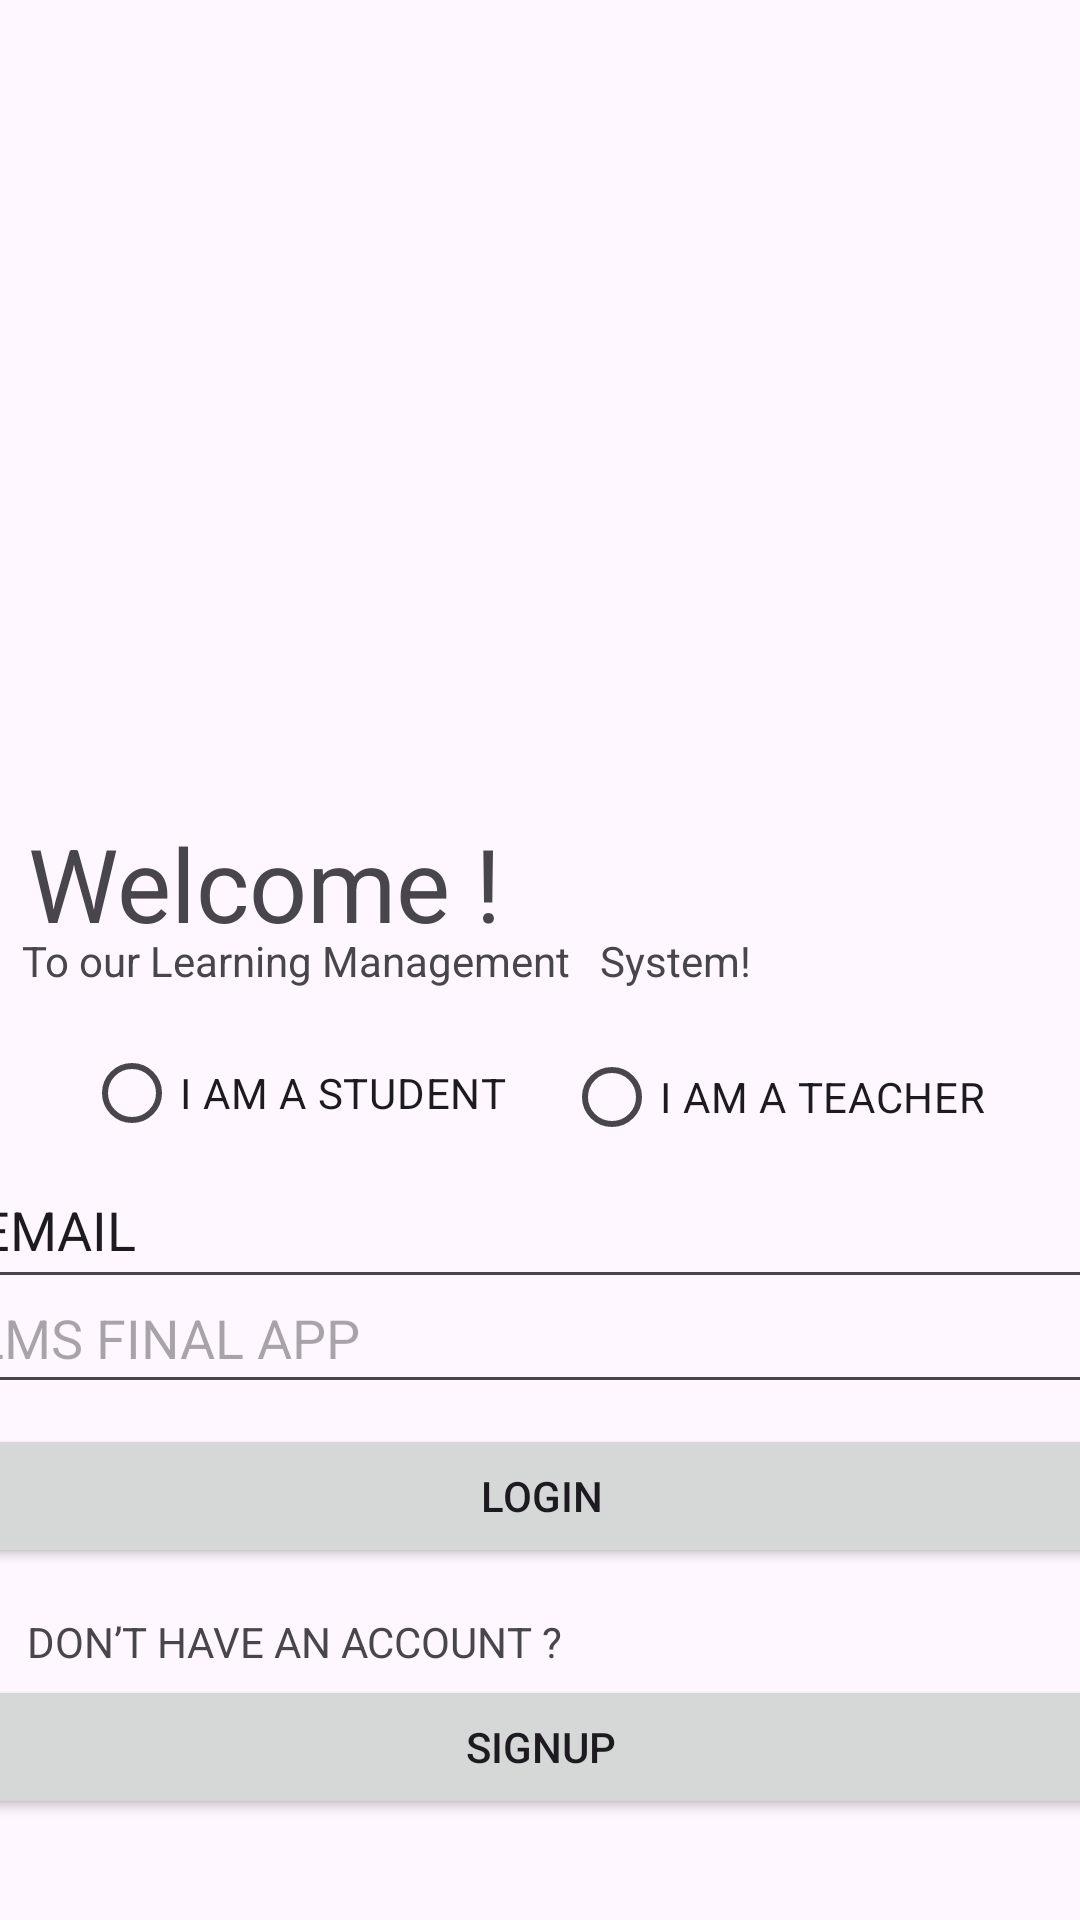

The Android layout XML behind this screen, and the referenced resources:
<!-- AndroidManifest.xml: application theme Theme.LMSFINALAPP -->
<!-- res/layout/activity_main.xml -->
<?xml version="1.0" encoding="utf-8"?>
<androidx.constraintlayout.widget.ConstraintLayout xmlns:android="http://schemas.android.com/apk/res/android"
    xmlns:app="http://schemas.android.com/apk/res-auto"
    xmlns:tools="http://schemas.android.com/tools"
    android:layout_width="match_parent"
    android:layout_height="match_parent"
    tools:context=".MainActivity">

    <TextView
        android:id="@+id/textView4"
        android:layout_width="wrap_content"
        android:layout_height="wrap_content"
        android:text="DON’T HAVE AN ACCOUNT ?"
        app:layout_constraintBottom_toBottomOf="parent"
        app:layout_constraintEnd_toEndOf="parent"
        app:layout_constraintHorizontal_bias="0.049"
        app:layout_constraintStart_toStartOf="parent"
        app:layout_constraintTop_toTopOf="parent"
        app:layout_constraintVertical_bias="0.866" />

    <TextView
        android:id="@+id/textView"
        android:layout_width="wrap_content"
        android:layout_height="wrap_content"
        android:text="Welcome !"
        android:textSize="34sp"
        app:layout_constraintBottom_toBottomOf="parent"
        app:layout_constraintEnd_toEndOf="parent"
        app:layout_constraintHorizontal_bias="0.046"
        app:layout_constraintStart_toStartOf="parent"
        app:layout_constraintTop_toTopOf="parent"
        app:layout_constraintVertical_bias="0.457" />

    <TextView
        android:id="@+id/textView2"
        android:layout_width="wrap_content"
        android:layout_height="wrap_content"
        android:text="To our Learning Management   System!"
        app:layout_constraintBottom_toBottomOf="parent"
        app:layout_constraintEnd_toEndOf="parent"
        app:layout_constraintHorizontal_bias="0.062"
        app:layout_constraintStart_toStartOf="parent"
        app:layout_constraintTop_toTopOf="parent" />

    <ImageView
        android:id="@+id/imageView"
        android:layout_width="502dp"
        android:layout_height="308dp"
        app:layout_constraintBottom_toBottomOf="parent"
        app:layout_constraintEnd_toEndOf="parent"
        app:layout_constraintHorizontal_bias="0.302"
        app:layout_constraintStart_toStartOf="parent"
        app:layout_constraintTop_toTopOf="parent"
        app:layout_constraintVertical_bias="0.0"
        tools:srcCompat="@tools:sample/backgrounds/scenic" />

    <RadioButton
        android:id="@+id/radioButton2"
        android:layout_width="wrap_content"
        android:layout_height="wrap_content"
        android:text="I AM A TEACHER "
        app:layout_constraintBottom_toBottomOf="parent"
        app:layout_constraintEnd_toEndOf="parent"
        app:layout_constraintHorizontal_bias="0.872"
        app:layout_constraintStart_toStartOf="parent"
        app:layout_constraintTop_toTopOf="parent"
        app:layout_constraintVertical_bias="0.577" />

    <RadioButton
        android:id="@+id/radioButton"
        android:layout_width="wrap_content"
        android:layout_height="wrap_content"
        android:text="I AM A STUDENT "
        app:layout_constraintBottom_toBottomOf="parent"
        app:layout_constraintEnd_toEndOf="parent"
        app:layout_constraintHorizontal_bias="0.13"
        app:layout_constraintStart_toStartOf="parent"
        app:layout_constraintTop_toTopOf="parent"
        app:layout_constraintVertical_bias="0.575" />

    <EditText
        android:id="@+id/editTextTextPersonName"
        android:layout_width="383dp"
        android:layout_height="49dp"
        android:ems="10"
        android:inputType="textPersonName"
        android:text="EMAIL"
        app:layout_constraintBottom_toBottomOf="parent"
        app:layout_constraintEnd_toEndOf="parent"
        app:layout_constraintStart_toStartOf="parent"
        app:layout_constraintTop_toTopOf="parent"
        app:layout_constraintVertical_bias="0.65" />

    <Button
        android:id="@+id/button"
        android:layout_width="383dp"
        android:layout_height="48dp"
        android:layout_marginStart="59dp"
        android:layout_marginEnd="59dp"
        android:text="LOGIN"
        app:layout_constraintBottom_toBottomOf="parent"
        app:layout_constraintEnd_toEndOf="parent"
        app:layout_constraintStart_toStartOf="parent"
        app:layout_constraintTop_toTopOf="@+id/imageView"
        app:layout_constraintVertical_bias="0.802" />

    <Button
        android:id="@+id/button2"
        android:layout_width="383dp"
        android:layout_height="48dp"
        android:layout_marginStart="59dp"
        android:layout_marginEnd="59dp"
        android:text="SIGNUP"
        app:layout_constraintBottom_toBottomOf="parent"
        app:layout_constraintEnd_toEndOf="parent"
        app:layout_constraintStart_toStartOf="parent"
        app:layout_constraintTop_toTopOf="@+id/imageView"
        app:layout_constraintVertical_bias="0.943" />

    <EditText
        android:id="@+id/editTextTextPassword2"
        android:layout_width="386dp"
        android:layout_height="47dp"
        android:ems="10"
        android:hint="@string/app_name"
        android:inputType="textPassword"
        app:layout_constraintBottom_toBottomOf="parent"
        app:layout_constraintEnd_toEndOf="parent"
        app:layout_constraintHorizontal_bias="0.498"
        app:layout_constraintStart_toStartOf="parent"
        app:layout_constraintTop_toTopOf="@+id/imageView"
        app:layout_constraintVertical_bias="0.71" />

</androidx.constraintlayout.widget.ConstraintLayout>
<!-- resources referenced by this layout -->
<resources>
  <string name="app_name">LMS FINAL APP</string>
  <style name="Theme.LMSFINALAPP" parent="Base.Theme.LMSFINALAPP" />
  <style name="Base.Theme.LMSFINALAPP" parent="Theme.Material3.DayNight.NoActionBar">
          
          
      </style>
</resources>
